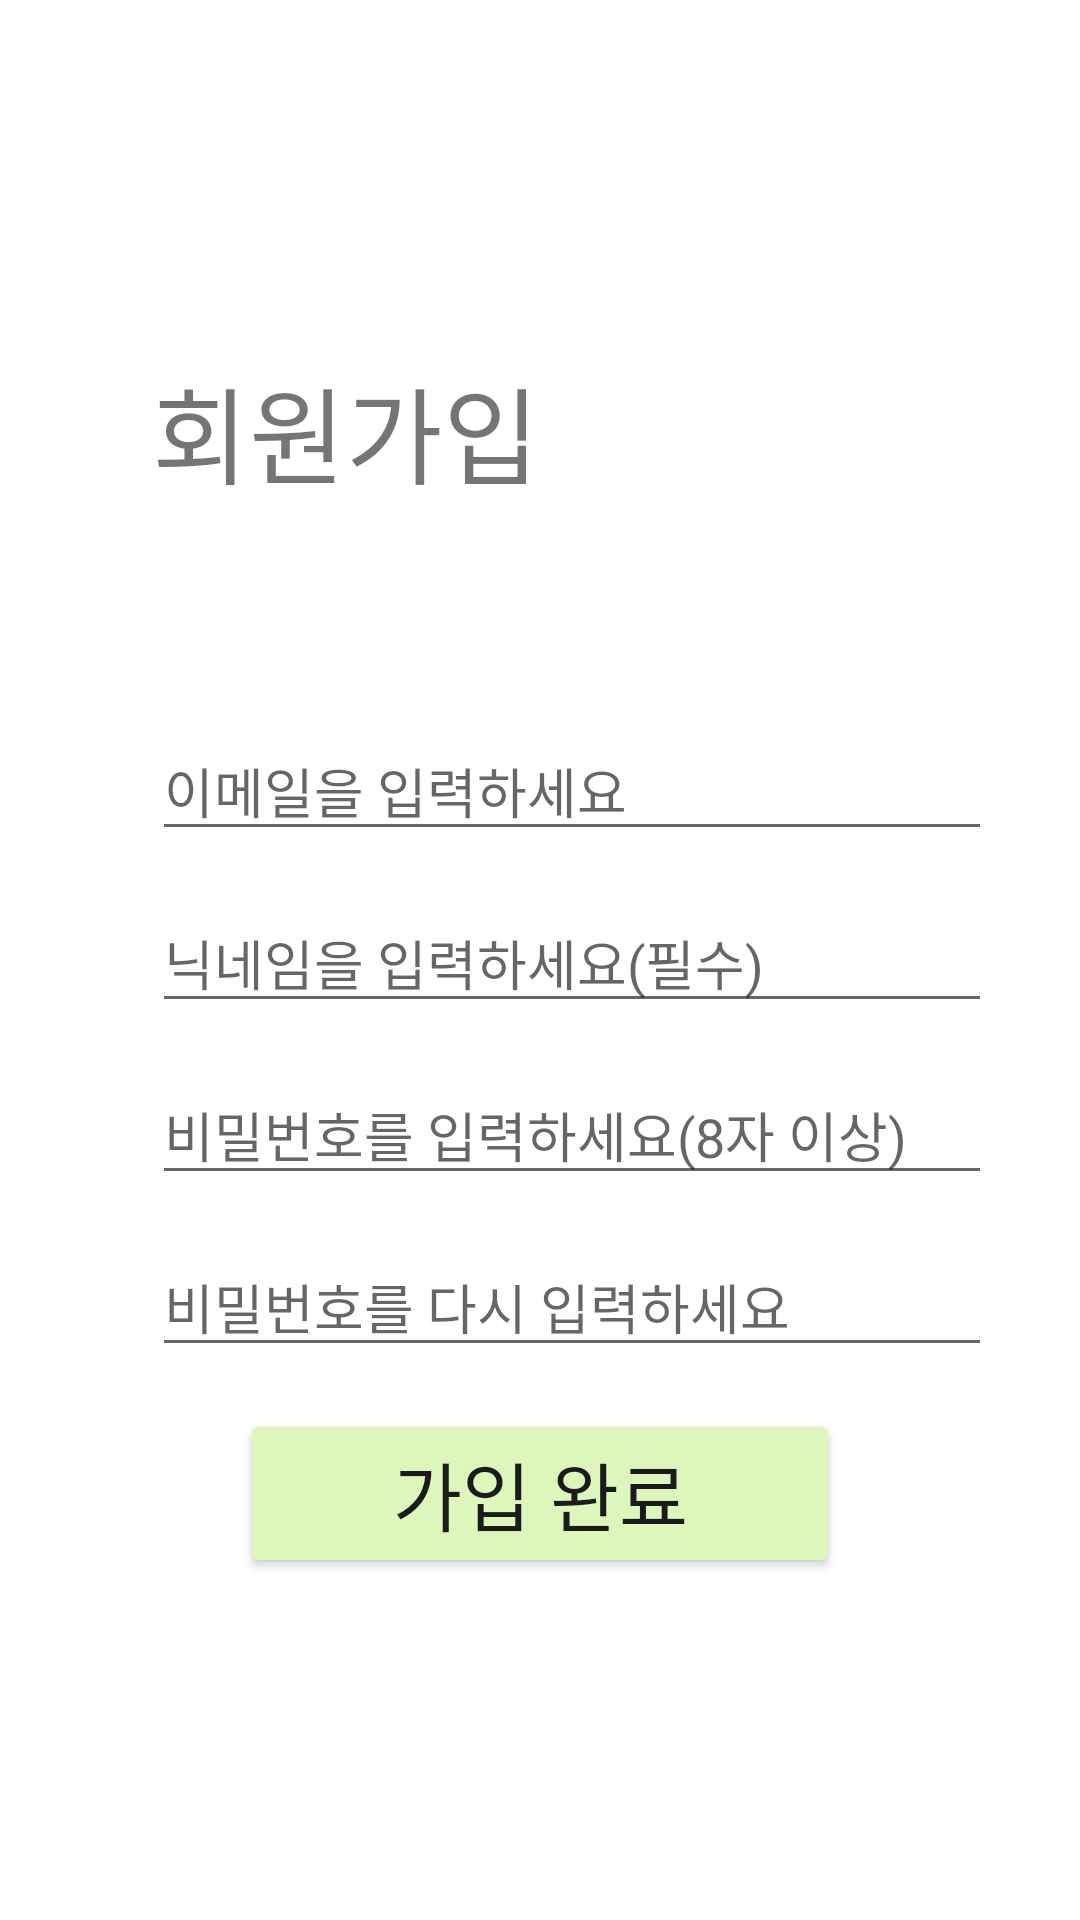

Android layout source for this screen:
<!-- AndroidManifest.xml: application theme Theme.Shalendar -->
<!-- res/layout/activity_register.xml -->
<?xml version="1.0" encoding="utf-8"?>
<androidx.constraintlayout.widget.ConstraintLayout
    xmlns:android="http://schemas.android.com/apk/res/android"
    xmlns:tools="http://schemas.android.com/tools"
    xmlns:app="http://schemas.android.com/apk/res-auto"
    android:layout_width="match_parent"
    android:layout_height="match_parent"
    android:background="@color/white"
    tools:context=".view.login.SignUpActivity">

  <TextView
      android:id="@+id/textView2"
      android:layout_width="wrap_content"
      android:layout_height="wrap_content"
      android:layout_marginTop="35dp"
      android:text="회원가입"
      android:textSize="35dp"
      app:layout_constraintBottom_toBottomOf="parent"
      app:layout_constraintEnd_toEndOf="parent"
      app:layout_constraintHorizontal_bias="0.22"
      app:layout_constraintStart_toStartOf="parent"
      app:layout_constraintTop_toTopOf="parent"
      app:layout_constraintVertical_bias="0.15" />

  <EditText
      android:id="@+id/et_email"
      android:layout_width="wrap_content"
      android:layout_height="wrap_content"
      android:width="280dp"
      android:ems="10"
      android:hint="이메일을 입력하세요"
      android:inputType="textEmailAddress"
      android:textSize="18sp"
      app:layout_constraintBottom_toTopOf="@+id/et_pwd"
      app:layout_constraintStart_toStartOf="@+id/textView2"
      app:layout_constraintTop_toBottomOf="@+id/textView2" />

  <EditText
      android:id="@+id/et_nickname"
      android:layout_width="wrap_content"
      android:layout_height="wrap_content"
      android:width="280dp"
      android:ems="10"
      android:hint="닉네임을 입력하세요(필수)"
      android:inputType="textEmailAddress"
      android:textSize="18sp"
      app:layout_constraintBottom_toTopOf="@+id/et_pwd"
      app:layout_constraintStart_toStartOf="@+id/textView2"
      app:layout_constraintTop_toBottomOf="@+id/et_email"
      app:layout_constraintVertical_bias="0.19" />

  <EditText
      android:id="@+id/et_pwd"
      android:layout_width="wrap_content"
      android:layout_height="wrap_content"
      android:width="280dp"
      android:ems="10"
      android:hint="비밀번호를 입력하세요(8자 이상)"
      android:inputType="textEmailAddress"
      android:textSize="18sp"
      app:layout_constraintBottom_toTopOf="@+id/et_pwdchk"
      app:layout_constraintStart_toStartOf="@+id/et_nickname"
      app:layout_constraintTop_toBottomOf="@+id/et_nickname" />

  <EditText
      android:id="@+id/et_pwdchk"
      android:layout_width="wrap_content"
      android:layout_height="wrap_content"
      android:width="280dp"
      android:ems="10"
      android:hint="비밀번호를 다시 입력하세요"
      android:inputType="textPassword"
      android:textSize="18sp"
      app:layout_constraintBottom_toTopOf="@+id/btn_register"
      app:layout_constraintStart_toStartOf="@+id/et_pwd"
      app:layout_constraintTop_toBottomOf="@+id/et_pwd" />

  <Button
      android:id="@+id/btn_register"
      android:layout_width="match_parent"
      android:layout_height="wrap_content"
      android:layout_marginHorizontal="80dp"
      android:layout_marginBottom="100dp"
      android:backgroundTint="@color/light_green"
      android:text="가입 완료"
      android:textColor="@color/text_black"
      android:textSize="25sp"
      app:layout_constraintBottom_toBottomOf="parent"
      app:layout_constraintStart_toStartOf="parent"
      app:layout_constraintTop_toBottomOf="@+id/et_pwdchk" />
</androidx.constraintlayout.widget.ConstraintLayout>
<!-- resources referenced by this layout -->
<resources>
  <color name="light_green">#DDF6BB</color>
  <color name="text_black">#1B1B1B</color>
  <color name="white">#FFFFFFFF</color>
  <style name="Theme.Shalendar" parent="Base.Theme.Shalendar" />
  <style name="Base.Theme.Shalendar" parent="Theme.AppCompat.DayNight.NoActionBar">
          <item name="colorPrimary">@color/google_blue</item>
          <item name="colorPrimaryDark">@color/bg_white</item>
          <item name="android:windowLightStatusBar">true</item>
          <item name="android:navigationBarColor">@color/quantum_grey500</item>
          <item name="colorAccent">@color/google_blue</item>
      </style>
  <color name="google_blue">#4285F4</color>
  <color name="bg_white">#fcfcfc</color>
</resources>
